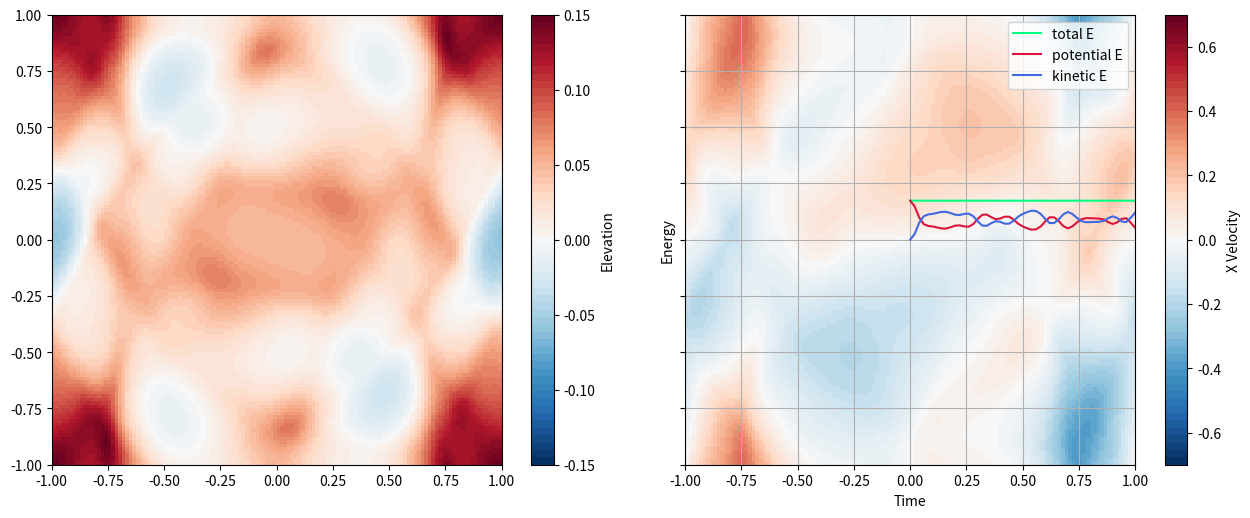

Recreate this plot in Python.
import numpy
import matplotlib.pyplot as plt
import math
import time as time_mod

# options
runtime_plot = True
plot_energy = True
use_vector_invariant_form = True

# constants
g = 9.81
coriolis = 10.0

# run time
t_end = 1.0
t_export = 0.02


def initial_elev(x, y):
    """Set initial condition for water elevation"""
    amp = 0.5
    radius = 0.3
    x0 = 0.0
    y0 = 0.0
    dist2 = (x - x0)**2 + (y - y0)**2
    return amp * numpy.exp(-1.0 * dist2 / radius**2)


def bathymetry(x, y):
    """Expression for bathymetry"""
    return 1.0 + numpy.exp(-(x**2/0.4))


# grid
nx = 128
ny = 128
xlim = [-1, 1]
ylim = [-1, 1]
lx = xlim[1] - xlim[0]
ly = ylim[1] - ylim[0]
dx = lx/nx
dy = ly/ny

# coordinates of T points (cell center)
x_t_1d = numpy.linspace(xlim[0] + dx/2, xlim[1] - dx/2, nx)
y_t_1d = numpy.linspace(ylim[0] + dy/2, ylim[1] - dy/2, ny)
x_t_2d, y_t_2d = numpy.meshgrid(x_t_1d, y_t_1d, indexing='ij')
# coordinates of U and V points (edge centers)
x_u_1d = numpy.linspace(xlim[0], xlim[1], nx + 1)
y_v_1d = numpy.linspace(ylim[0], ylim[1], ny + 1)

T_shape = (nx, ny)
U_shape = (nx + 1, ny)
V_shape = (nx, ny + 1)
F_shape = (nx + 1, ny + 1)

dofs_T = int(numpy.prod(numpy.asarray(T_shape)))
dofs_U = int(numpy.prod(numpy.asarray(U_shape)))
dofs_V = int(numpy.prod(numpy.asarray(V_shape)))

print(f'Grid size: {nx} x {ny}')
print(f'Elevation DOFs: {dofs_T}')
print(f'Velocity  DOFs: {dofs_U + dofs_V}')
print(f'Total     DOFs: {dofs_T + dofs_U + dofs_V}')

# state variables
dtype = numpy.float64
elev = numpy.zeros(T_shape, dtype=dtype)
u = numpy.zeros(U_shape, dtype=dtype)
v = numpy.zeros(V_shape, dtype=dtype)

# potential vorticity
q = numpy.zeros(F_shape, dtype=dtype)

# energy
ke = numpy.zeros(T_shape, dtype=dtype)
pe = numpy.zeros(T_shape, dtype=dtype)

# bathymetry
h = numpy.zeros(T_shape, dtype=dtype)

# volume fluxes
hu = numpy.zeros_like(u)
hv = numpy.zeros_like(v)

# for advection term
uux = numpy.zeros_like(u)
vuy = numpy.zeros_like(u)
uvx = numpy.zeros_like(v)
vvy = numpy.zeros_like(v)

# state for RK stages
elev1 = numpy.zeros_like(elev)
elev2 = numpy.zeros_like(elev)
u1 = numpy.zeros_like(u)
u2 = numpy.zeros_like(u)
v1 = numpy.zeros_like(v)
v2 = numpy.zeros_like(v)

# tendecies u += dt*dudt
dudt = numpy.zeros_like(u)
dvdt = numpy.zeros_like(v)
delevdt = numpy.zeros_like(elev)

# initial condition
elev[...] = initial_elev(x_t_2d, y_t_2d)
h[...] = bathymetry(x_t_2d, y_t_2d)
pe_offset = 0.5 * g * numpy.mean(h**2)  # pe for elev=0

# time step
c = float(numpy.max(numpy.sqrt(g*h)))
alpha = 0.5
dt = alpha * dx / c
dt = t_export / int(math.ceil(t_export / dt))
nt = int(math.ceil(t_end / dt))
print(f'Time step: {dt} s')
print(f'Total run time: {t_end} s, {nt} time steps')


def compute_energy(u, v, elev):
    """
    Compute kinetic and potential energy from model state.
    """
    # kinetic energy, ke = 1/2 |u|^2
    u2 = u**2
    v2 = v**2
    u2_at_t = 0.5 * (u2[1:, :] + u2[:-1, :])
    v2_at_t = 0.5 * (v2[:, 1:] + v2[:, :-1])
    ke[:, :] = 0.5 * (u2_at_t + v2_at_t)
    # potential energy, pe = 1/2 g (elev^2 - h^2) + offset
    pe[:, :] = 0.5 * g * (elev + h) * (elev - h) + pe_offset


def rhs(u, v, elev):
    """
    Evaluate right hand side of the equations
    """
    # terms
    # sign convention: positive on rhs

    # pressure gradient -g grad(elev)
    dudt[1:-1, :] = -g * (elev[1:, :] - elev[:-1, :])/dx
    dvdt[:, 1:-1] = -g * (elev[:, 1:] - elev[:, :-1])/dy

    # periodic boundary
    dudt[0, :] = - g * (elev[0, :] - elev[-1, :])/dx
    dudt[-1, :] = dudt[0, :]
    dvdt[:, 0] = - g * (elev[:, 0] - elev[:, -1])/dy
    dvdt[:, -1] = dvdt[:, 0]

    # volume flux divergence -div(H u)
    H = elev + h

    # compute upwind Hu flux at U and V points
    # hu[1:-1, :] = numpy.where(u[1:-1, :] > 0, H[:-1, :], H[1:, :]) * u[1:-1, :]
    # hu[0, :] = numpy.where(u[0, :] > 0, H[-1, :], H[0, :]) * u[0, :]
    # hu[-1, :] = numpy.where(u[-1, :] > 0, H[-1, :], H[0, :]) * u[-1, :]
    # hv[:, 1:-1] = numpy.where(v[:, 1:-1] > 0, H[:, :-1], H[:, 1:]) * v[:, 1:-1]
    # hv[:, 0] = numpy.where(v[:, 0] > 0, H[:, -1], H[:, 0]) * v[:, 0]
    # hv[:, -1] = numpy.where(v[:, -1] > 0, H[:, -1], H[:, 0]) * v[:, -1]

    # Hu flux using mean H
    hu[1:-1, :] = 0.5 * (H[:-1, :] + H[1:, :]) * u[1:-1, :]
    hu[0, :] = 0.5 * (H[-1, :] + H[0, :]) * u[0, :]
    hu[-1, :] = hu[0, :]
    hv[:, 1:-1] = 0.5 * (H[:, :-1] + H[:, 1:]) * v[:, 1:-1]
    hv[:, 0] = 0.5 * (H[:, -1] + H[:, 0]) * v[:, 0]
    hv[:, -1] = hv[:, 0]

    delevdt[...] = -((hu[1:, :] - hu[:-1, :])/dx + (hv[:, 1:] - hv[:, :-1])/dy)

    dudy = numpy.zeros(F_shape, dtype=dtype)  # F point (nx+1, nx+1)
    dudy[:, 1:-1] = (u[:, 1:] - u[:, :-1])/dy
    dudy[:, 0] = (u[:, 0] - u[:, -1])/dy
    dudy[:, -1] = dudy[:, 0]

    dvdx = numpy.zeros(F_shape, dtype=dtype)  # F point (nx+1, nx+1)
    dvdx[1:-1, :] = (v[1:, :] - v[:-1, :])/dx
    dvdx[0, :] = (v[0, :] - v[-1, :])/dx
    dvdx[-1, :] = dvdx[0, :]

    compute_energy(u, v, elev)

    if not use_vector_invariant_form:
        # advection of momentum
        # dudt += U . grad(u) = u dudx + v dudy = uux + vuy
        # dvdt += U . grad(v) = u dvdx + v dvdy = uvx + vvy
        dudx = numpy.zeros((nx + 2, ny))  # T point extended for BC
        dudx[1:-1, :] = (u[1:, :] - u[:-1, :])/dx
        dudx[0, :] = (u[0, :] - u[-1, :])/dx
        dudx[-1, :] = dudx[0, :]
        uux[:, :] = numpy.where(u > 0, dudx[:-1, :], dudx[1:, :]) * u
        dvdy = numpy.zeros((nx, ny + 2))  # T point extended for BC
        dvdy[:, 1:-1] = (v[:, 1:] - v[:, :-1])/dy
        dvdy[:, 0] = (v[:, 0] - v[:, -1])/dy
        dvdy[:, -1] = dvdy[:, 0]
        vvy[:, :] = numpy.where(v > 0, dvdy[:, :-1], dvdy[:, 1:]) * v
        v_at_u = numpy.zeros_like(u)  # U point (nx+1, ny)
        v_av_y = 0.5 * (v[:, 1:] + v[:, :-1])
        v_at_u[1:-1, :] = 0.5 * (v_av_y[1:, :] + v_av_y[:-1, :])
        v_at_u[0, :] = 0.5 * (v_av_y[0, :] + v_av_y[-1, :])
        v_at_u[-1, :] = v_at_u[0, :]
        u_at_v = numpy.zeros_like(v)  # V point (nx, ny+1)
        u_av_x = 0.5 * (u[1:, :] + u[:-1, :])
        u_at_v[:, 1:-1] = 0.5 * (u_av_x[:, 1:] + u_av_x[:, :-1])
        u_at_v[:, 0] = 0.5 * (u_av_x[:, 0] + u_av_x[:, -1])
        u_at_v[:, -1] = u_at_v[:, 0]
        vuy[:, :] = numpy.where(v_at_u > 0, dudy[:, :-1], dudy[:, 1:]) * v_at_u
        uvx[:, :] = numpy.where(u_at_v > 0, dvdx[:-1, :], dvdx[1:, :]) * u_at_v
        dudt[:, :] += -uux - vuy
        dvdt[:, :] += -uvx - vvy

        # Coriolis
        dudt[:, :] += +coriolis*v_at_u
        dvdt[:, :] += -coriolis*u_at_v

    else:
        # total depth at F points
        H_at_f = numpy.zeros(F_shape, dtype=dtype)
        H_at_f[1:-1, 1:-1] = 0.25 * (H[1:, 1:] + H[:-1, 1:] + H[1:, :-1] + H[:-1, :-1])
        H_at_f[0, 1:-1] = 0.25 * (H[0, 1:] + H[-1, 1:] + H[0, :-1] + H[-1, :-1])
        H_at_f[-1, 1:-1] = H_at_f[0, 1:-1]
        H_at_f[1:-1, 0] = 0.25 * (H[1:, 0] + H[:-1, 0] + H[1:, -1] + H[:-1, -1])
        H_at_f[1:-1, -1] = H_at_f[1:-1, 0]
        H_at_f[0, 0] = 0.25 * (H[0, 0] + H[-1, 0] + H[0, -1] + H[-1, -1])
        H_at_f[0, -1] = H_at_f[-1, 0] = H_at_f[-1, -1] = H_at_f[0, 0]

        # potential vorticity
        q[:, :] = (coriolis - dudy + dvdx) / H_at_f

        # Advection of potential vorticity, Arakawa and Hsu (1990)
        # Define alpha, beta, gamma, delta for each cell in T points
        w = 1./12
        # alpha[i,j+0.5] = 1/12 (q[i,j+1] + q[i,j] + q[i+1,j+1]) ▛
        q_a = w * (q[:-1, 1:] + q[:-1, :-1] + q[1:, 1:])
        # beta[i,j+0.5] = 1/12 (q[i,j+1] + q[i,j] + q[i-1,j+1]) ▜
        q_b = w * (q[1:, 1:] + q[1:, :-1] + q[:-1, 1:])
        # gamma[i,j+0.5] = 1/12 (q[i,j] + q[i,j+1] + q[i-1,j]) ▟
        q_g = w * (q[1:, :-1] + q[1:, 1:] + q[:-1, :-1])
        # delta[i,j+0.5] = 1/12 (q[i,j] + q[i,j+1] + q[i+1,j]) ▙
        q_d = w * (q[:-1, :-1] + q[:-1, 1:] + q[1:, :-1])

        # potential vorticity advection terms
        qhv = numpy.zeros(U_shape, dtype=dtype)
        qhv[:-1, :] += q_a[:, :] * hv[:, 1:]
        qhv[-1, :] += q_a[0, :] * hv[0, 1:]
        qhv[1:, :] += q_b[:, :] * hv[:, 1:]
        qhv[0, :] += q_b[-1, :] * hv[-1, 1:]
        qhv[1:, :] += q_g[:, :] * hv[:, :-1]
        qhv[0, :] += q_g[-1, :] * hv[-1, :-1]
        qhv[:-1, :] += q_d[:, :] * hv[:, :-1]
        qhv[-1, :] += q_d[0, :] * hv[0, :-1]
        qhu = numpy.zeros(V_shape, dtype=dtype)
        qhu[:, :-1] += q_g[:, :] * hu[1:, :]
        qhu[:, -1] += q_g[:, 0] * hu[1:, 0]
        qhu[:, :-1] += q_d[:, :] * hu[:-1, :]
        qhu[:, -1] += q_d[:, 0] * hu[:-1, 0]
        qhu[:, 1:] += q_a[:, :] * hu[:-1, :]
        qhu[:, 0] += q_a[:, -1] * hu[:-1, -1]
        qhu[:, 1:] += q_b[:, :] * hu[1:, :]
        qhu[:, 0] += q_a[:, -1] * hu[1:, -1]

        dudt[:, :] += +qhv
        dvdt[:, :] += -qhu

        # gradient of ke
        dkedx = numpy.zeros(U_shape, dtype=dtype)
        dkedx[1:-1, :] = (ke[1:, :] - ke[:-1, :])/dx
        dkedx[0, :] = (ke[0, :] - ke[-1, :])/dx
        dkedx[-1, :] = dkedx[0, :]
        dkedy = numpy.zeros(V_shape, dtype=dtype)
        dkedy[:, 1:-1] = (ke[:, 1:] - ke[:, :-1])/dy
        dkedy[:, 0] = (ke[:, 0] - ke[:, -1])/dy
        dkedy[:, -1] = dkedy[:, 0]

        dudt[:, :] += -dkedx
        dvdt[:, :] += -dkedy


if runtime_plot:
    plt.ion()
    fig, ax_list = plt.subplots(nrows=1, ncols=2, sharey=True, figsize=(13, 5))
    ax = ax_list[0]
    vmax = 0.15
    img1 = ax.pcolormesh(x_u_1d, y_v_1d, elev.T, vmin=-vmax, vmax=vmax, cmap=plt.get_cmap('RdBu_r', 61))
    cb = plt.colorbar(img1, label='Elevation')
    ax.set_aspect('equal')
    ax = ax_list[1]
    vmax = 0.7
    u_at_t = 0.5 * (u[1:, :] + u[:-1, :])
    img2 = ax.pcolormesh(x_u_1d, y_v_1d, u_at_t.T, vmin=-vmax, vmax=vmax, cmap=plt.get_cmap('RdBu_r', 61))
    cb = plt.colorbar(img2, label='X Velocity')
    ax.set_aspect('equal')
    fig.tight_layout()
    fig.canvas.draw()
    fig.canvas.flush_events()

t = 0
i_export = 0
next_t_export = 0
compute_energy(u, v, elev)
initial_e = None
ene_series = []
tic = time_mod.perf_counter()
for i in range(nt+1):

    t = i*dt

    if t >= next_t_export:
        elev_max = float(numpy.max(elev))
        u_max = float(numpy.max(u))
        q_max = float(numpy.max(q))

        H = elev + h
        total_ke = float(numpy.sum(H * ke)) * dx * dy
        total_pe = float(numpy.sum(pe)) * dx * dy
        total_e = total_ke + total_pe
        total_v = float(numpy.sum(H)) * dx * dy
        if initial_e is None:
            initial_e = total_e
            initial_v = total_v
        diff_e = total_e - initial_e
        diff_v = total_v - initial_v
        ene_series.append([total_pe, total_ke, total_e])

        print(f'{i_export:2d} {i:4d} {t:.3f} elev={elev_max:7.5f} u={u_max:7.5f} q={q_max:8.5f} dV={diff_v: 6.3e} PE={total_pe:5.3f} KE={total_ke:5.3f} dE={diff_e: 6.3e}')

        if elev_max > 1e3 or not math.isfinite(elev_max):
            print(f'Invalid elevation value: {elev_max}')
            break
        i_export += 1
        next_t_export = i_export * t_export
        if runtime_plot:
            img1.update({'array': elev.T})
            img2.update({'array': 0.5*(u[1:, :] + u[:-1, :]).T})
            fig.canvas.draw()
            fig.canvas.flush_events()

    # SSPRK33 time integrator
    rhs(u, v, elev)
    u1[...] = u + dt*dudt
    v1[...] = v + dt*dvdt
    elev1[...] = elev + dt*delevdt
    rhs(u1, v1, elev1)
    u2[...] = 0.75*u + 0.25*(u1 + dt*dudt)
    v2[...] = 0.75*v + 0.25*(v1 + dt*dvdt)
    elev2[...] = 0.75*elev + 0.25*(elev1 + dt*delevdt)
    rhs(u2, v2, elev2)
    u[...] = u/3 + 2/3*(u2 + dt*dudt)
    v[...] = v/3 + 2/3*(v2 + dt*dvdt)
    elev[...] = elev/3 + 2/3*(elev2 + dt*delevdt)

duration = time_mod.perf_counter() - tic
print(f'Duration: {duration:.2f} s')

if runtime_plot:
    plt.ioff()
    plt.show()

if plot_energy:
    import numpy as np
    ene_series = np.asarray(ene_series)
    pe = ene_series[:, 0]
    ke = ene_series[:, 1]
    te = ene_series[:, 2]
    time = np.arange(pe.shape[0], dtype=dtype) * t_export
    plt.plot(time, te, 'SpringGreen', label='total E')
    plt.plot(time, pe, 'Crimson', label='potential E')
    plt.plot(time, ke, 'RoyalBlue', label='kinetic E')
    plt.axhline(te[0], color='k', zorder=0)
    plt.xlabel('Time')
    plt.ylabel('Energy')
    plt.legend()
    plt.grid(True)
    plt.show()
